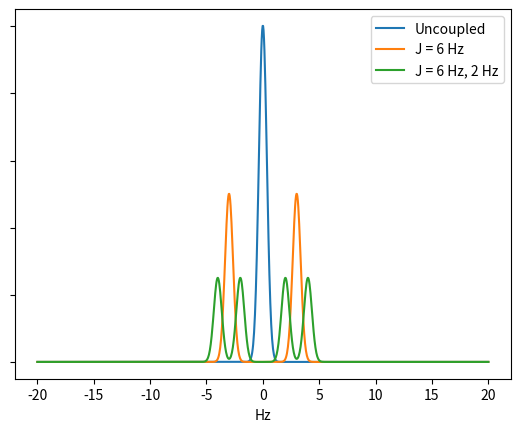

Recreate this plot in Python.
"""NMR Coupling Visualiser"""
import matplotlib.pyplot as plt
import numpy as np
import math

n = [1, 1]  # Number of H atoms per coupling
J_coupling_constants = [6, 2]  # List of J coupling constants
standard_deviation = 0.125  # Standard deviation of the Gaussian curves


def function(x, positions, n_index):  # Function to calculate the Gaussian curves
    coefficient = 1
    for a in n[: n_index + 1]:
        # Calculate the number of curves required
        coefficient = (2 ** a) * coefficient
    y = np.zeros(len(x))  # Create an array of zeros to store the y values
    if n_index == -1:
        coefficient = 1
    for position in positions:
        y += (
            np.exp(-((x - position) ** 2) / (2 * standard_deviation))
            / (standard_deviation * math.sqrt(2 / math.pi))
        ) / coefficient  # Calculates the splitting pattern by adding together Gaussian curves
    return y  # Returns the y coordinates for the splitting pattern


fig, ax = plt.subplots()  # Create a figure and a 3D axes
x = np.linspace(-20, 20, 1000)  # Create an array of x values

positions = [0]  # List of positions for each curve
n_index = -1
# Calculate the y coordinates for the uncoupled peak
y = function(x, positions, n_index)
ax.plot(x, y, label="Uncoupled")  # Plot the uncoupled peak

label = "J = "
for n_index in range(len(n)):
    label = label + str(J_coupling_constants[n_index]) + " Hz"
    for i in range(n[n_index]):
        for i in range(len(positions)):
            positions.append(positions[i] + J_coupling_constants[n_index] / 2)
            positions[i] = positions[i] - J_coupling_constants[n_index] / 2
    # Calculate the y coordinates for each additional coupling
    y = function(x, positions, n_index)
    ax.plot(x, y, label=label)  # Plot each coupling
    label = label + ", "

ax.legend()
ax.set_xlabel("Hz")
ax.set_yticklabels([])

plt.show()
